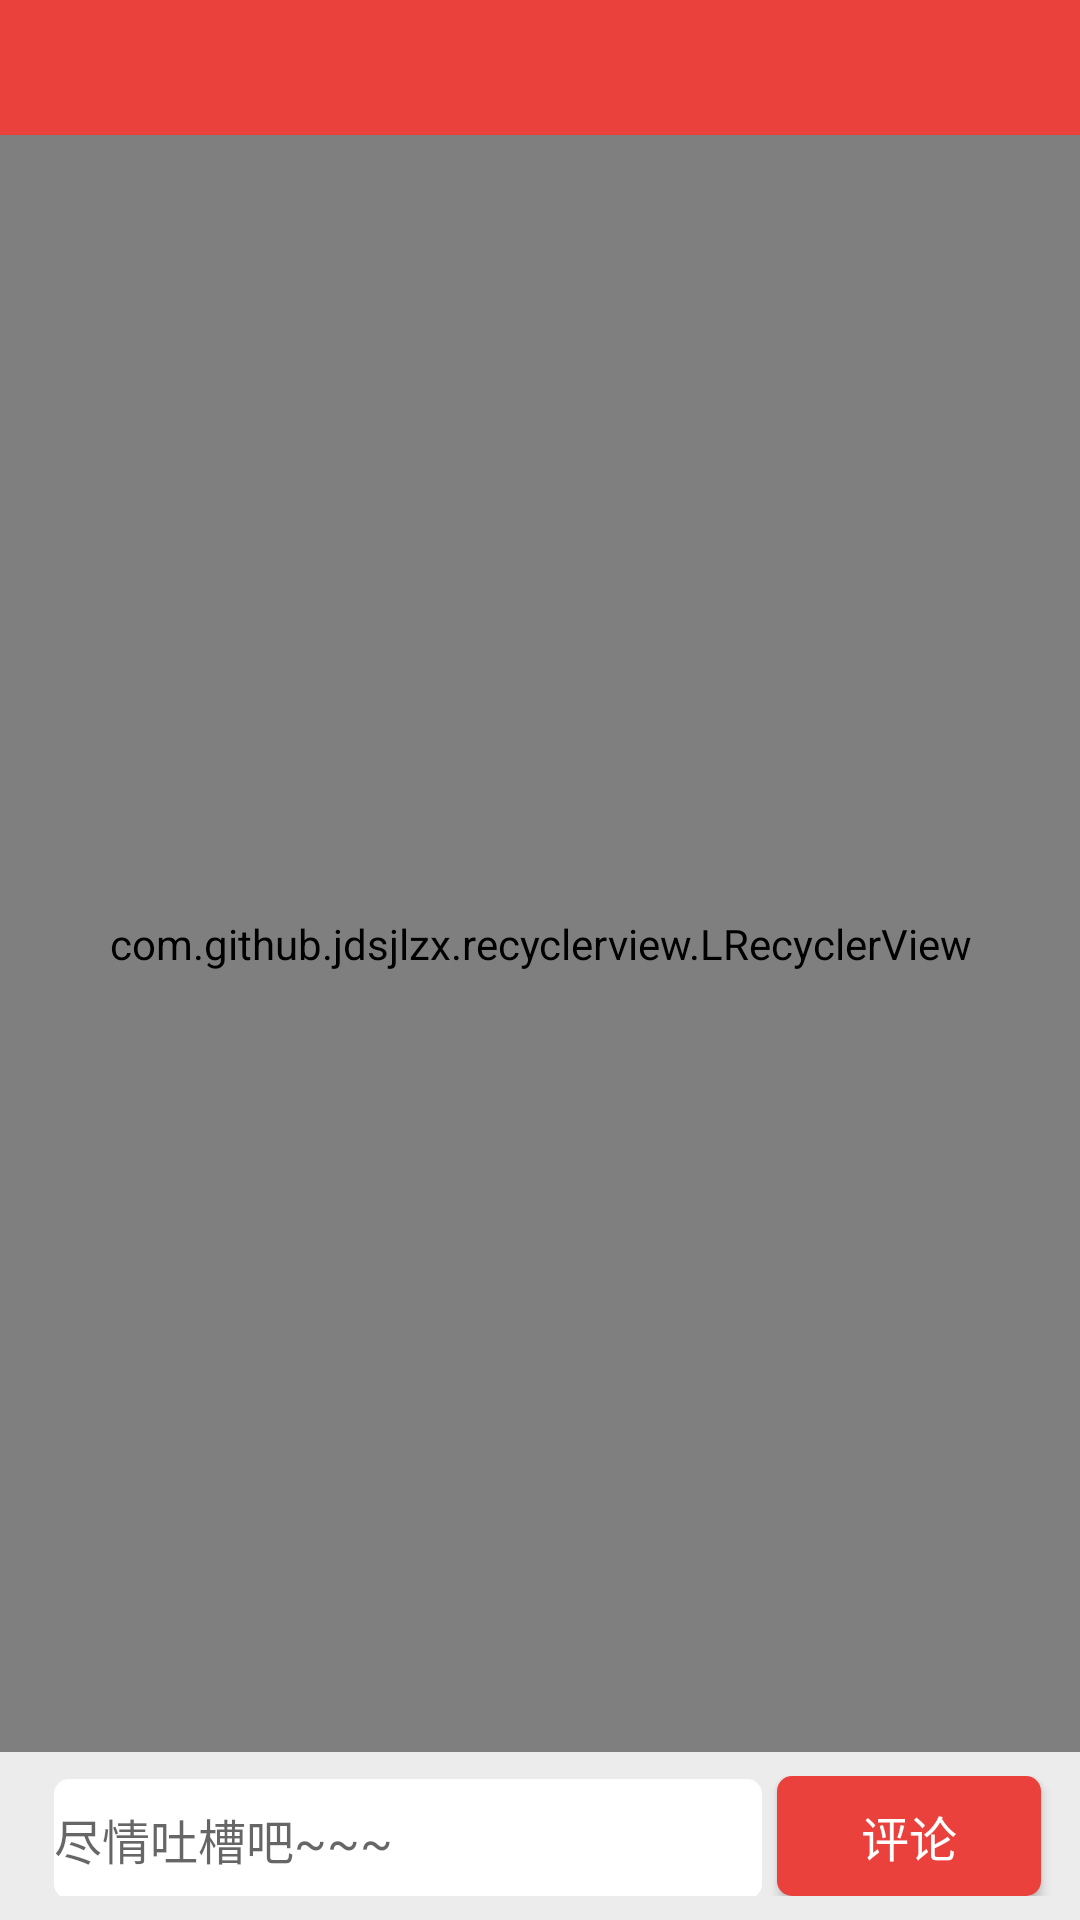

This screen was rendered from an Android layout file. Write that file and the resources it references.
<!-- AndroidManifest.xml: application theme AppTheme -->
<!-- res/layout/activity_comment.xml -->
<?xml version="1.0" encoding="utf-8"?>
<RelativeLayout
    xmlns:android="http://schemas.android.com/apk/res/android"
    xmlns:tools="http://schemas.android.com/tools"
    android:id="@+id/activity_comment"
    android:layout_width="match_parent"
    android:layout_height="match_parent"
    android:fitsSystemWindows="true"
    android:clipToPadding="true"
    tools:context="com.gavin.your3dmgame.activity.CommentActivity">

    <android.support.v7.widget.Toolbar
        android:id="@+id/toolbar"
        android:layout_width="match_parent"
        android:layout_height="45dp"
        android:background="@color/text_checked">

    </android.support.v7.widget.Toolbar>


    <com.github.jdsjlzx.recyclerview.LRecyclerView
        android:id="@+id/comment_RecyclerView"
        android:layout_width="match_parent"
        android:layout_height="match_parent"
        android:layout_above="@+id/mCommentsLayout"
        android:layout_below="@+id/toolbar"
        />


    <LinearLayout
        android:id="@+id/mCommentsLayout"
        android:layout_width="match_parent"
        android:layout_height="wrap_content"
        android:layout_alignParentBottom="true"
        android:background="#edecec"
        android:orientation="horizontal"
        android:padding="8dp">

        <EditText
            android:id="@+id/ed_comment"
            android:layout_width="0dp"
            android:layout_height="40dp"
            android:layout_marginLeft="10dp"
            android:layout_weight="1"
            android:background="@drawable/btn_bg"
            android:drawableLeft="@drawable/night_biz_tie_comment_reply_write"
            android:hint="尽情吐槽吧~~~"
            android:maxLines="1"
            android:textSize="16sp"
            android:textColor="@color/black"/>

        <Button
            android:id="@+id/comment_btn"
            android:layout_width="wrap_content"
            android:layout_height="40dp"

            android:layout_marginLeft="5dp"
            android:layout_marginRight="5dp"
            android:textSize="16sp"
            android:background="@drawable/btn_commit"
            android:text="评论"
            android:textColor="@color/white"/>
    </LinearLayout>
</RelativeLayout>
<!-- resources referenced by this layout -->
<resources>
  <color name="black">#000000</color>
  <color name="text_checked">#EB413D</color>
  <color name="white">#FFFFFF</color>
  <!-- drawable btn_bg (drawable-xhdpi-v4) -->
  <?xml version="1.0" encoding="utf-8"?>
  <shape xmlns:android="http://schemas.android.com/apk/res/android" >
  
      <solid android:color="@color/white" />
  
      <corners
          android:bottomLeftRadius="5dp"
          android:bottomRightRadius="5dp"
          android:topLeftRadius="5dp"
          android:topRightRadius="5dp" />
  </shape>
  <!-- drawable btn_commit (drawable) -->
  <?xml version="1.0" encoding="utf-8"?>
  <shape xmlns:android="http://schemas.android.com/apk/res/android">
      <solid android:color="#EB413D" />
  
      <corners
          android:bottomLeftRadius="5dp"
          android:bottomRightRadius="5dp"
          android:topLeftRadius="5dp"
          android:topRightRadius="5dp" />
  </shape>
  <style name="AppTheme" parent="Theme.AppCompat.Light.NoActionBar">
          
          <item name="colorPrimary">@color/colorPrimary</item>
          <item name="colorPrimaryDark">@color/colorPrimaryDark</item>
          <item name="colorAccent">@color/colorAccent</item>
      </style>
  <color name="colorPrimary">#3F51B5</color>
  <color name="colorPrimaryDark">#303F9F</color>
  <color name="colorAccent">#FF4081</color>
</resources>
